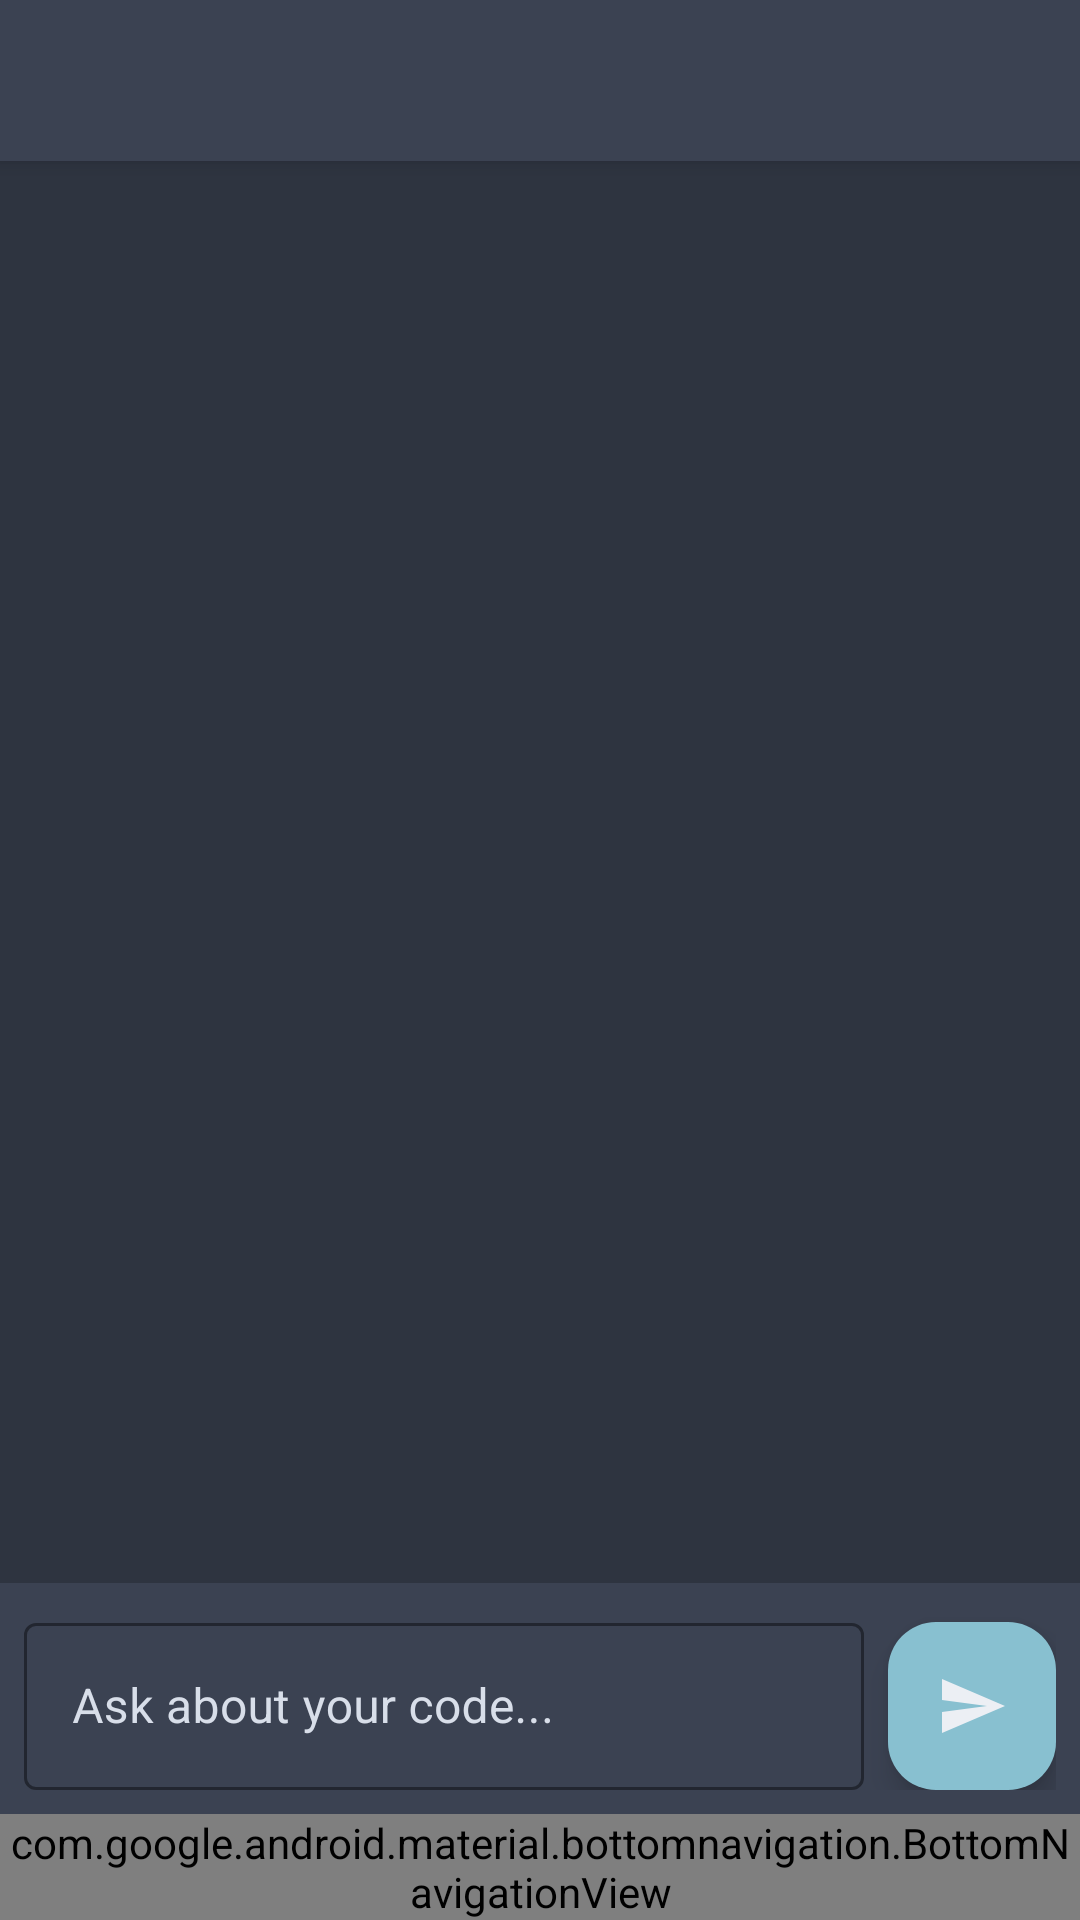

Here is an Android app screen rendered from its layout file. Give the layout XML and the strings, colors and styles it references.
<!-- AndroidManifest.xml: application theme Theme.FinalProject -->
<!-- res/layout/view_ai_chat.xml -->
<?xml version="1.0" encoding="utf-8"?>
<androidx.constraintlayout.widget.ConstraintLayout xmlns:android="http://schemas.android.com/apk/res/android"
    xmlns:app="http://schemas.android.com/apk/res-auto"
    android:layout_width="match_parent"
    android:layout_height="match_parent"
    android:background="@color/background_dark">

    <TextView
        android:id="@+id/exercise_description"
        android:layout_width="match_parent"
        android:layout_height="wrap_content"
        android:padding="16dp"
        android:textColor="@color/text_primary"
        android:textSize="16sp"
        android:background="@color/charcoal"
        android:elevation="4dp"
        app:layout_constraintTop_toTopOf="parent"/>

    <androidx.recyclerview.widget.RecyclerView
        android:id="@+id/chat_recycler_view"
        android:layout_width="match_parent"
        android:layout_height="0dp"
        android:padding="8dp"
        android:clipToPadding="false"
        android:background="@color/background_dark"
        app:layout_constraintTop_toBottomOf="@id/exercise_description"
        app:layout_constraintBottom_toTopOf="@id/bottom_bar" />

    <ProgressBar
        android:id="@+id/ai_progress"
        android:layout_width="wrap_content"
        android:layout_height="wrap_content"
        android:visibility="gone"
        android:indeterminateTint="@color/primary"
        app:layout_constraintTop_toTopOf="parent"
        app:layout_constraintBottom_toBottomOf="parent"
        app:layout_constraintStart_toStartOf="parent"
        app:layout_constraintEnd_toEndOf="parent" />

    <LinearLayout
        android:id="@+id/bottom_bar"
        android:layout_width="match_parent"
        android:layout_height="wrap_content"
        android:orientation="vertical"
        android:background="@color/charcoal"
        app:layout_constraintBottom_toBottomOf="parent">

        <LinearLayout
            android:id="@+id/input_container"
            android:layout_width="match_parent"
            android:layout_height="wrap_content"
            android:orientation="horizontal"
            android:padding="8dp"
            android:background="@color/charcoal">

            <com.google.android.material.textfield.TextInputLayout
                android:layout_width="0dp"
                android:layout_height="wrap_content"
                android:layout_weight="1"
                android:layout_marginEnd="8dp"
                android:textColorHint="@color/text_secondary"
                app:boxStrokeColor="@color/primary"
                app:hintTextColor="@color/primary"
                style="@style/Widget.MaterialComponents.TextInputLayout.OutlinedBox">

                <com.google.android.material.textfield.TextInputEditText
                    android:id="@+id/prompt_input"
                    android:layout_width="match_parent"
                    android:layout_height="wrap_content"
                    android:hint="Ask about your code..."
                    android:textColor="@color/text_primary"
                    android:textColorHint="@color/text_secondary"
                    android:inputType="textMultiLine"
                    android:maxLines="4" />

            </com.google.android.material.textfield.TextInputLayout>

            <com.google.android.material.floatingactionbutton.FloatingActionButton
                android:id="@+id/send_button"
                android:layout_width="wrap_content"
                android:layout_height="wrap_content"
                android:layout_gravity="bottom"
                android:src="@drawable/ic_send"
                app:tint="@color/text_primary"
                app:backgroundTint="@color/primary"
                android:contentDescription="Send message" />

        </LinearLayout>

        <com.google.android.material.bottomnavigation.BottomNavigationView
            android:id="@+id/bottom_navigation"
            android:layout_width="match_parent"
            android:layout_height="wrap_content"
            android:background="@color/charcoal"
            app:itemIconTint="@color/nav_item_color"
            app:itemTextColor="@color/nav_item_color"
            app:menu="@menu/menu_bottom_nav" />

    </LinearLayout>

</androidx.constraintlayout.widget.ConstraintLayout>
<!-- resources referenced by this layout -->
<resources>
  <color name="background_dark">#2E3440</color>
  <color name="charcoal">#3B4252</color>
  <color name="primary">#88C0D0</color>
  <color name="text_primary">#ECEFF4</color>
  <color name="text_secondary">#D8DEE9</color>
  <!-- drawable ic_send (drawable) -->
  <?xml version="1.0" encoding="utf-8"?>
  <vector xmlns:android="http://schemas.android.com/apk/res/android"
      android:width="24dp"
      android:height="24dp"
      android:viewportWidth="24"
      android:viewportHeight="24"
      android:tint="@color/primary">
      <path
          android:fillColor="#FFFFFF"
          android:pathData="M2.01,21L23,12 2.01,3 2,10l15,2 -15,2z"/>
  </vector>
  <style name="Theme.FinalProject" parent="Base.Theme.FinalProject" />
  <style name="Base.Theme.FinalProject" parent="Theme.Material3.DayNight.NoActionBar">
          <item name="android:statusBarColor">@color/transparent</item>
          <item name="android:windowLightStatusBar">true</item>
          <item name="android:fitsSystemWindows">false</item>
          <item name="android:windowTranslucentStatus">true</item>
          <item name="colorPrimary">@color/pale_mint</item>
          <item name="colorSecondary">@color/baby_blue</item>
          <item name="backgroundColor">@color/light_cream</item>
          <item name="android:textColor">@color/charcoal</item>
          <item name="hintTextColor">@color/baby_blue</item>
      </style>
  <color name="transparent">#00000000</color>
  <color name="pale_mint">#A3BE8C</color>
  <color name="baby_blue">#88C0D0</color>
  <color name="light_cream">#ECEFF4</color>
</resources>
